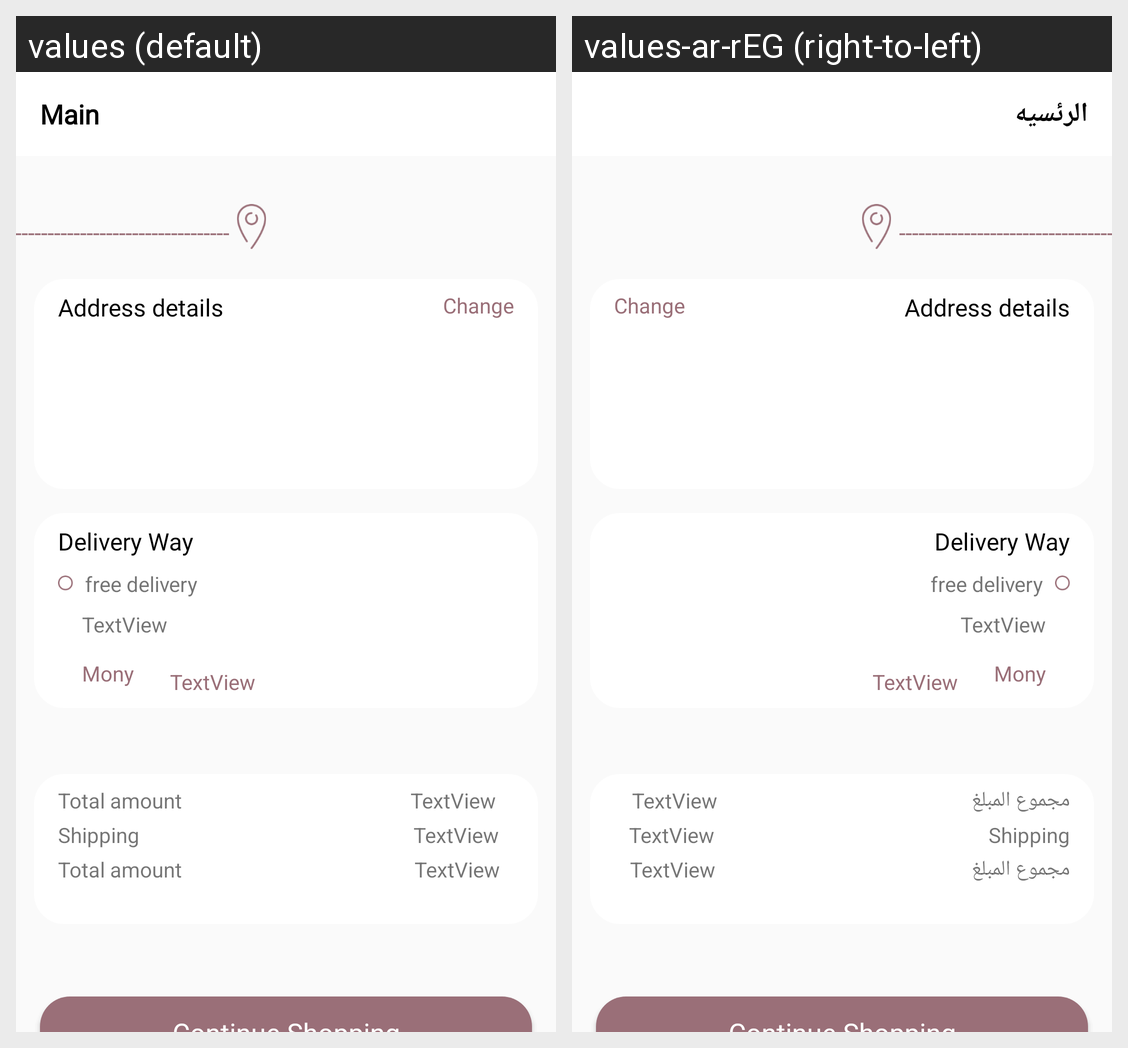

This grid shows one Android layout under two languages. Give, for every string resource on the screen, its name, the default text and each shown locale's text.
Android screen res/layout/activity_delivery.xml rendered under 2 locales, left to right: values (default), values-ar-rEG (right-to-left). Device: Nexus 5 (rendered at 1080×1920; each locale shown at half size, 540×960, under a caption strip naming it); theme AppTheme.
Strings drawn on this screen, with the default value and each locale's value (text and hints the layout hard-codes, and strings that could not be matched under every locale, appear in the picture but are not listed):

Addressdetails
  values: Address details
  values-ar-rEG: Address details  [not translated; the default value is used]

change
  values: Change
  values-ar-rEG: Change  [not translated; the default value is used]

DeliveryWay
  values: Delivery Way
  values-ar-rEG: Delivery Way  [not translated; the default value is used]

freedelivery
  values: free delivery
  values-ar-rEG: free delivery  [not translated; the default value is used]

total
  values: Total amount
  values-ar-rEG: مجموع المبلغ 

Shipping
  values: Shipping
  values-ar-rEG: Shipping  [not translated; the default value is used]

Main
  values: Main
  values-ar-rEG: الرئسيه
